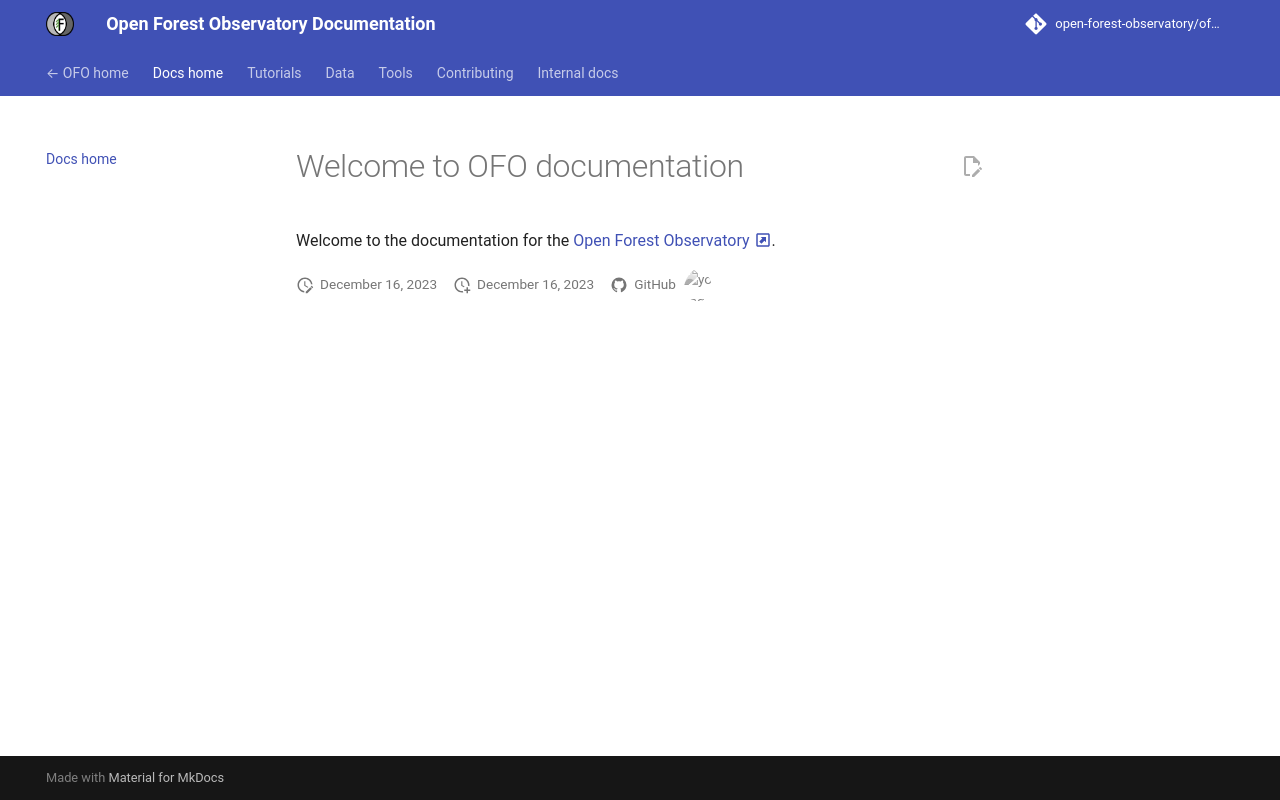

repository: open-forest-observatory/ofo-docs · page: index.html · generator: mkdocs

---
title: "Docs home"
---

# Welcome to OFO documentation

Welcome to the documentation for the [Open Forest Observatory :material-arrow-top-right-bold-box-outline:](https://openforestobservatory.org/).
